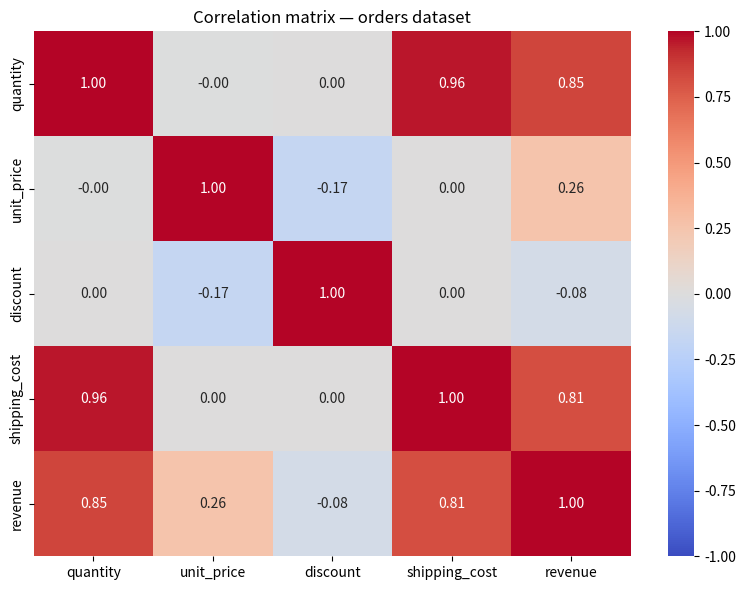

This chart was generated by the following Python code:
# Lab type: review
# Course: DS105 — Exploratory Data Analysis
# Lesson: Relationships Between Variables
# Task: Audit the AI-generated correlation analysis below. The code is correct and runs without errors.
#       The written commentary contains two problems:
#         (1) one causal claim that the data does not support
#         (2) one correlation described as a 'strong, consistent linear relationship'
#             that a scatter plot will contradict
#       Your tasks:
#         1. Find the causal claim and rewrite it as a correct correlational statement
#         2. Add the scatter plot that tests whether the flagged correlation is actually linear
#         3. Check whether the key relationship holds consistently across channels

import pandas as pd
import numpy as np
import matplotlib.pyplot as plt
import seaborn as sns

np.random.seed(7)
n = 83600

channel = np.random.choice(
    ['web', 'mobile', 'in-store', 'phone'],
    size=n,
    p=[0.45, 0.35, 0.15, 0.05]
)

quantity = np.random.choice([1, 2, 3, 4, 5], n, p=[0.4, 0.3, 0.15, 0.1, 0.05]).astype(float)
bulk_idx = np.random.choice(n, 18, replace=False)
quantity[bulk_idx] = np.random.randint(50, 501, 18)

unit_price = np.round(
    np.random.choice([18.99, 29.99, 39.99, 49.99, 69.99, 99.99], n), 2
)

# discount: higher probability for lower-priced items (matches real-world promo patterns)
disc_prob = np.where(unit_price <= 29.99, 0.30, np.where(unit_price <= 49.99, 0.20, 0.10))
apply_discount = np.random.random(n) < disc_prob
discount = np.zeros(n)
discount[apply_discount] = np.round(np.random.uniform(0.05, 0.30, apply_discount.sum()), 2)

# shipping_cost: correlated with quantity
shipping_cost = np.round(
    2.99 + quantity * 1.50 + np.random.normal(0, 2.0, n), 2
)
shipping_cost = np.clip(shipping_cost, 1.99, None)

# revenue: quantity x unit_price x (1 - discount) x noise
revenue = np.round(
    quantity * unit_price * (1 - discount) * np.random.uniform(0.88, 1.04, n), 2
)

df = pd.DataFrame({
    'order_id':      ['ORD-{:06d}'.format(i) for i in range(1, n + 1)],
    'channel':       channel,
    'quantity':      quantity,
    'unit_price':    unit_price,
    'discount':      discount,
    'shipping_cost': shipping_cost,
    'revenue':       revenue,
})

print(f'Shape: {df.shape}')
print(df[['quantity', 'unit_price', 'discount', 'shipping_cost', 'revenue']].describe().round(2))

corr = df[['quantity', 'unit_price', 'discount', 'shipping_cost', 'revenue']].corr()
print(corr.round(2))

plt.figure(figsize=(8, 6))
sns.heatmap(corr, annot=True, fmt='.2f', cmap='coolwarm', center=0, vmin=-1, vmax=1)
plt.title('Correlation matrix — orders dataset')
plt.tight_layout()
plt.show()

# Task 2 of 3: add a scatter plot of unit_price vs revenue
# Use alpha=0.15 to handle overplotting at the lower price points


# Task 3 of 3: reproduce the scatter plot with hue='channel'
# Move the legend outside the plot area: legend=False then plt.legend(bbox_to_anchor=(1.05, 1), loc='upper left')
